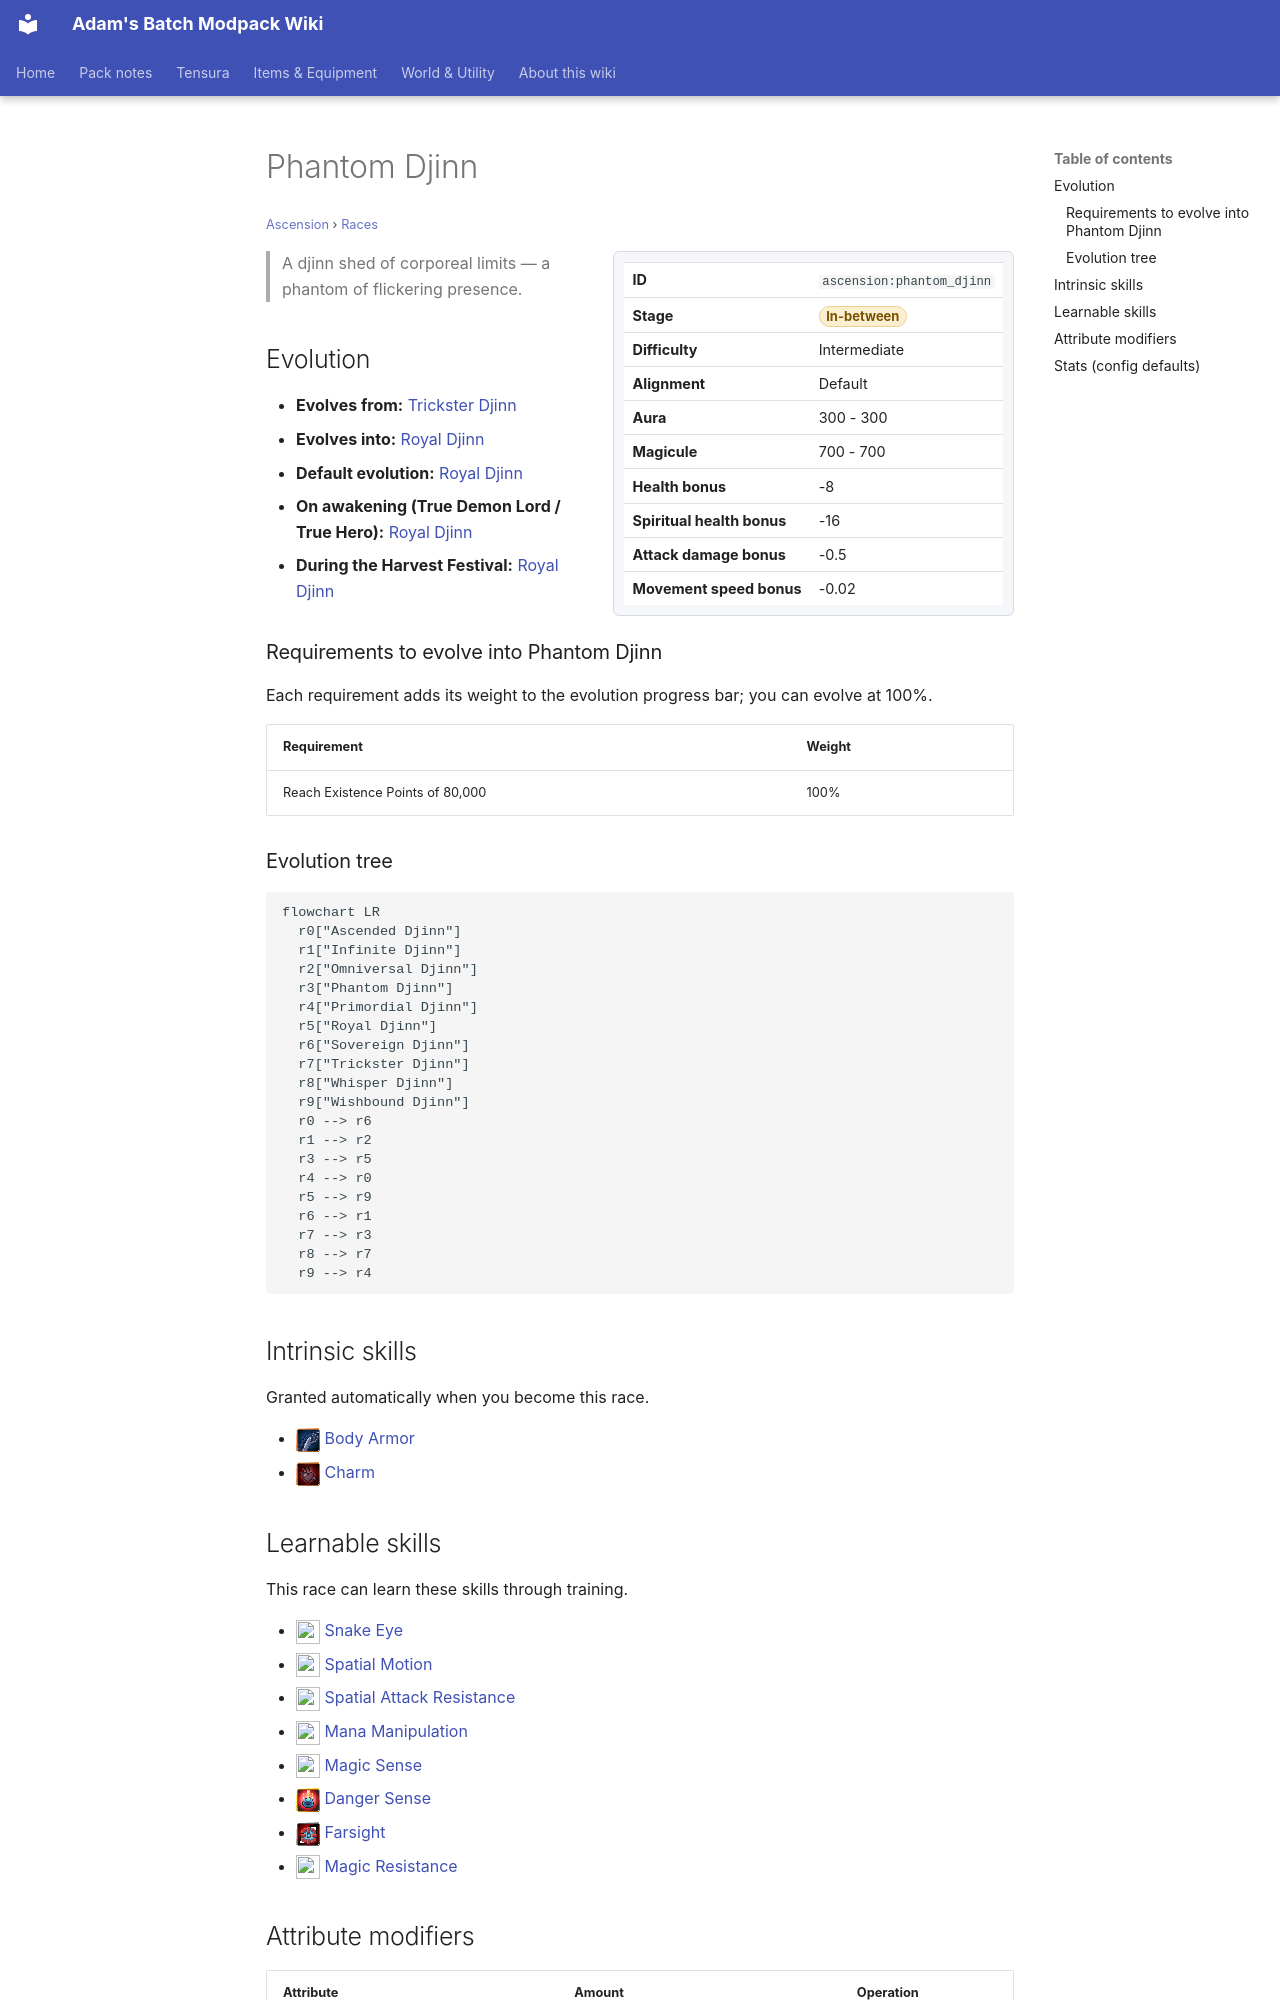

repository: Proteus-Nell/Adams-Batch-MC-Modpack-Wiki · page: ascension/races/phantom-djinn/index.html · generator: mkdocs

# Phantom Djinn

<small>[Ascension](../index.md) &rsaquo; [Races](index.md)</small>

<div class="infobox" markdown>

| | |
|---|---|
| **ID** | `ascension:phantom_djinn` |
| **Stage** | <span class="stage stage-in-between">In-between</span> |
| **Difficulty** | Intermediate |
| **Alignment** | Default |
| **Aura** | 300 - 300 |
| **Magicule** | 700 - 700 |
| **Health bonus** | -8 |
| **Spiritual health bonus** | -16 |
| **Attack damage bonus** | -0.5 |
| **Movement speed bonus** | -0.02 |

</div>

> A djinn shed of corporeal limits — a phantom of flickering presence.

## Evolution

- **Evolves from:** [Trickster Djinn](trickster-djinn.md)
- **Evolves into:** [Royal Djinn](royal-djinn.md)
- **Default evolution:** [Royal Djinn](royal-djinn.md)
- **On awakening (True Demon Lord / True Hero):** [Royal Djinn](royal-djinn.md)
- **During the Harvest Festival:** [Royal Djinn](royal-djinn.md)

### Requirements to evolve into Phantom Djinn

Each requirement adds its weight to the evolution progress bar; you can evolve at 100%.

| Requirement | Weight |
|---|---|
| Reach Existence Points of 80,000 | 100% |

### Evolution tree

```mermaid
flowchart LR
  r0["Ascended Djinn"]
  r1["Infinite Djinn"]
  r2["Omniversal Djinn"]
  r3["Phantom Djinn"]
  r4["Primordial Djinn"]
  r5["Royal Djinn"]
  r6["Sovereign Djinn"]
  r7["Trickster Djinn"]
  r8["Whisper Djinn"]
  r9["Wishbound Djinn"]
  r0 --> r6
  r1 --> r2
  r3 --> r5
  r4 --> r0
  r5 --> r9
  r6 --> r1
  r7 --> r3
  r8 --> r7
  r9 --> r4
```

## Intrinsic skills

Granted automatically when you become this race.

- ![](../../assets/icons/tensura/skill/body_armor.png) [Body Armor](../../tensura-reincarnated/abilities/intrinsic-skills/body-armor.md)
- ![](../../assets/icons/tensura/skill/charm.png) [Charm](../../tensura-reincarnated/abilities/intrinsic-skills/charm.md)
